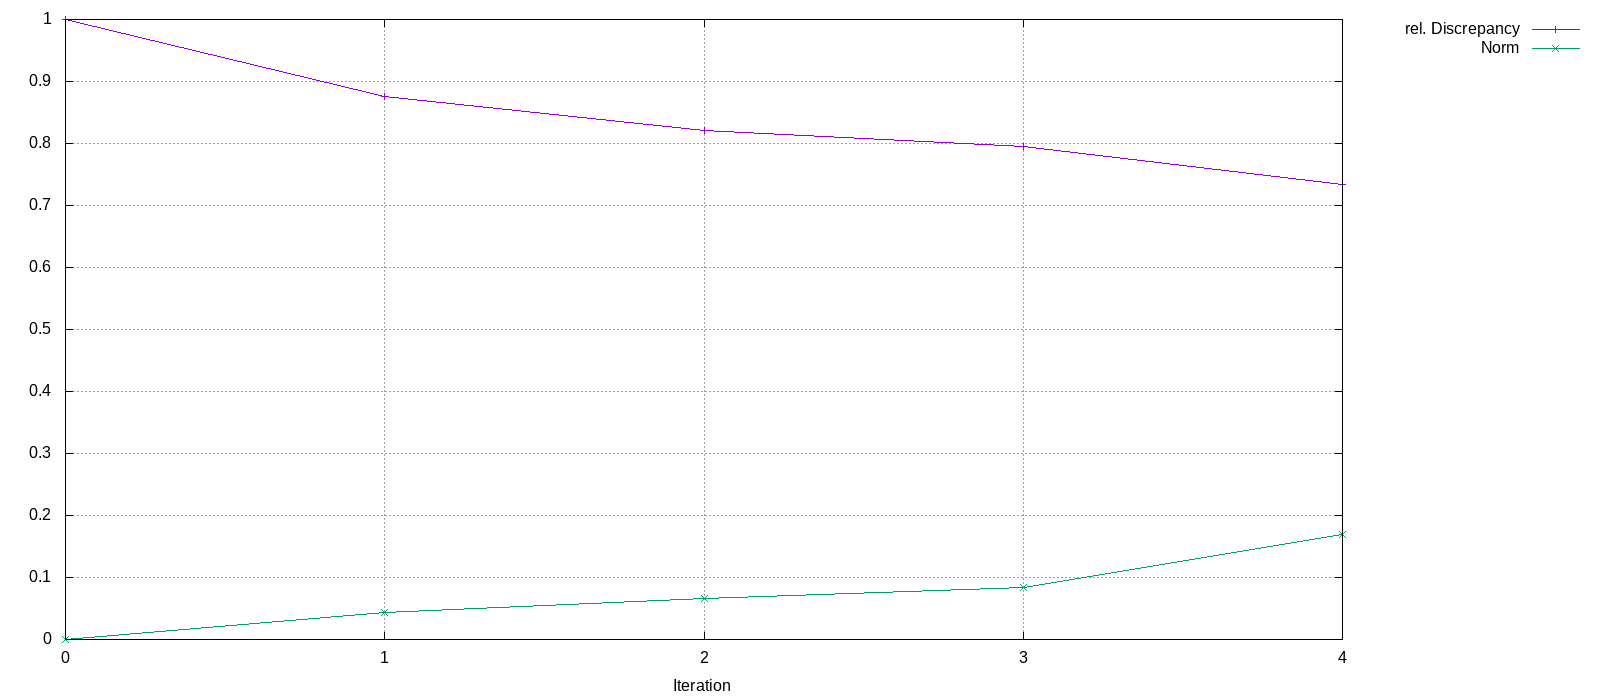

Data behind this chart, as committed beside it:
Iteration, rel. Discrepancy, Norm
0, 1, 0
1, 0.8761, 0.04356
2, 0.8212, 0.06614
3, 0.7955, 0.08435
4, 0.7345, 0.1698
